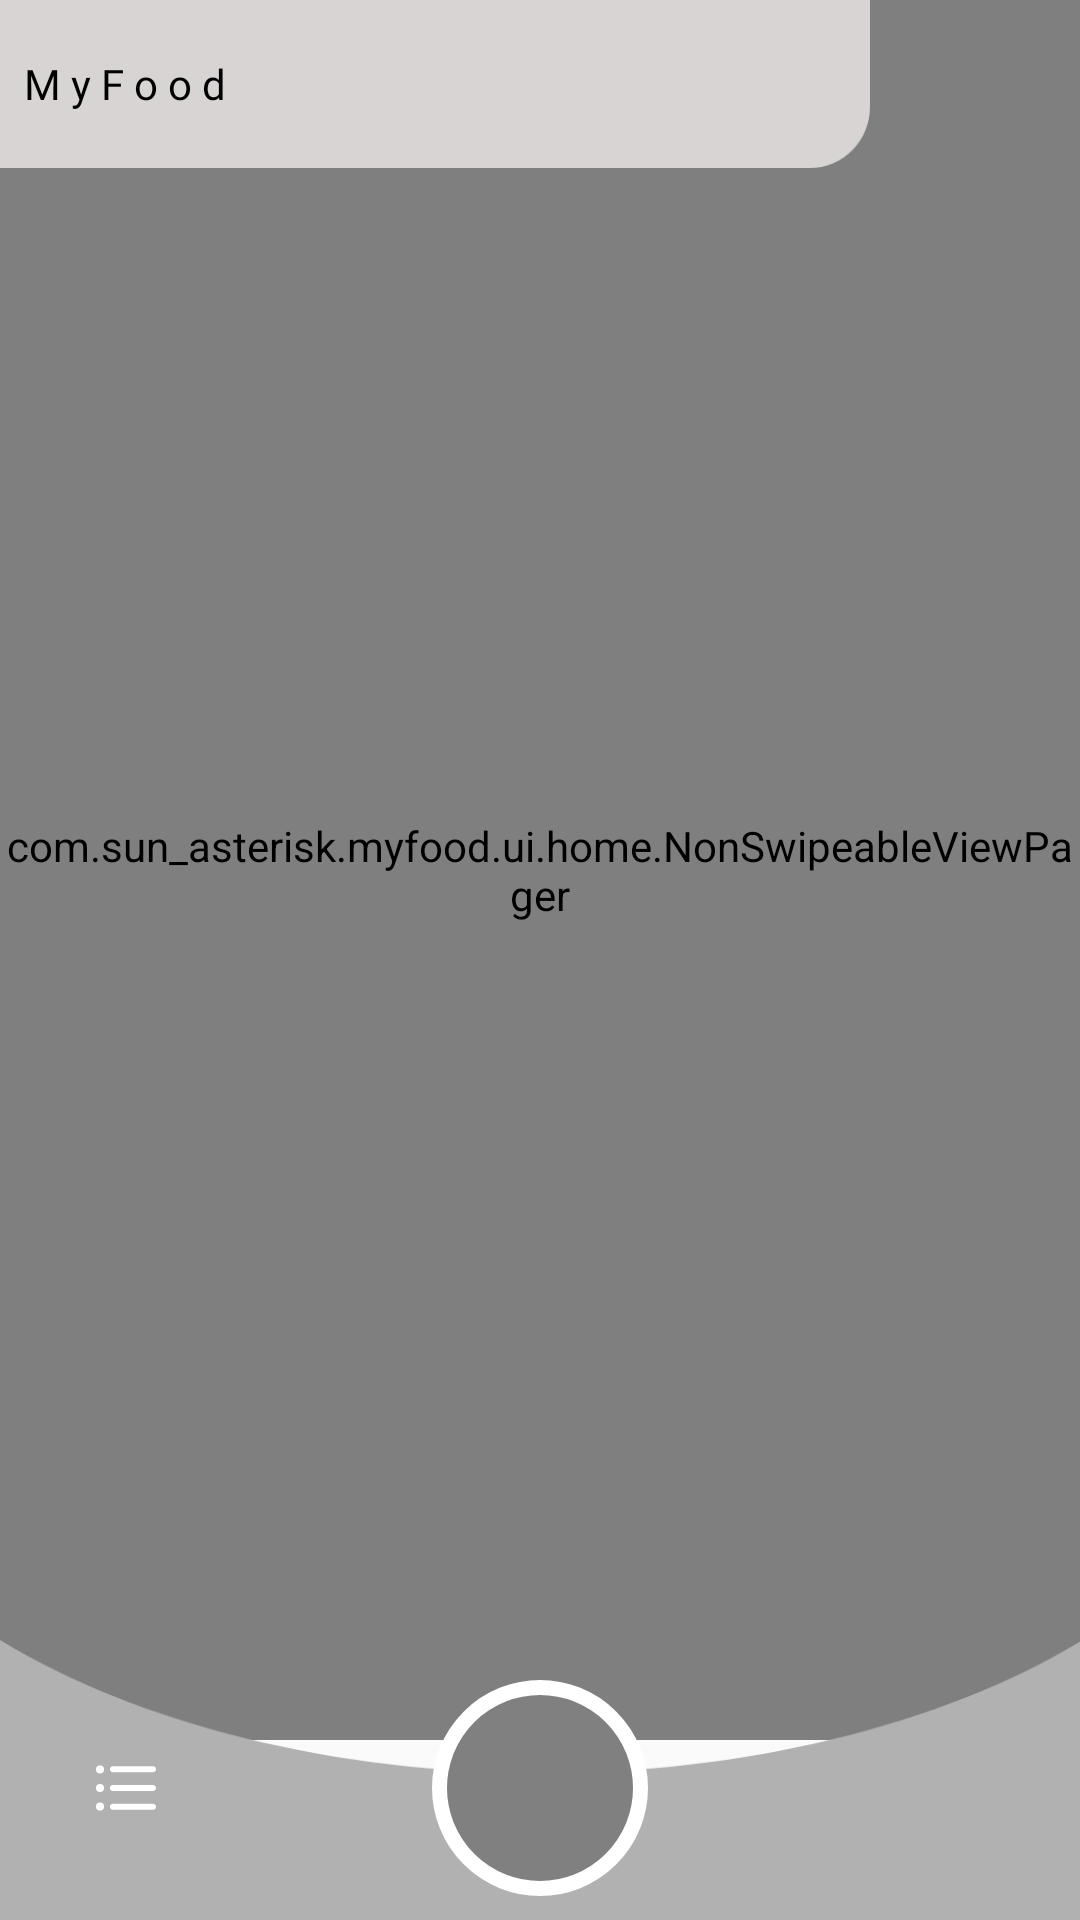

Layout XML and referenced resources for this Android screen:
<!-- AndroidManifest.xml: application theme AppTheme -->
<!-- res/layout/fragment_home.xml -->
<?xml version="1.0" encoding="utf-8"?>
<androidx.constraintlayout.widget.ConstraintLayout
    xmlns:android="http://schemas.android.com/apk/res/android"
    xmlns:app="http://schemas.android.com/apk/res-auto"
    android:layout_width="match_parent"
    android:layout_height="match_parent">

    <ImageView
        android:layout_width="wrap_content"
        android:layout_height="wrap_content"
        android:layout_alignParentEnd="true"
        android:layout_marginTop="@dimen/dp_30"
        android:src="@drawable/body_background"
        app:layout_constraintEnd_toEndOf="parent"
        app:layout_constraintTop_toTopOf="parent" />

    <include
        android:id="@+id/toolbarHome"
        layout="@layout/layout_toolbar" />

    <com.sun_asterisk.myfood.ui.home.NonSwipeableViewPager
        android:id="@+id/viewPagerHome"
        android:layout_width="0dp"
        android:layout_height="0dp"
        android:layout_marginBottom="@dimen/dp_60"
        app:layout_constraintBottom_toBottomOf="parent"
        app:layout_constraintEnd_toEndOf="parent"
        app:layout_constraintStart_toStartOf="parent"
        app:layout_constraintTop_toTopOf="parent" />

    <ImageView
        android:id="@+id/footer"
        android:layout_width="match_parent"
        android:layout_height="0dp"
        android:layout_alignParentBottom="true"
        android:scaleType="fitXY"
        android:src="@drawable/footer"
        app:layout_constraintBottom_toBottomOf="parent"
        app:layout_constraintDimensionRatio="1:0.26"
        app:layout_constraintEnd_toEndOf="parent"
        app:layout_constraintStart_toStartOf="parent" />

    <ImageButton
        android:id="@+id/imageButtonHome"
        android:layout_width="0dp"
        android:layout_height="0dp"
        android:layout_marginBottom="@dimen/dp_8"
        android:background="@drawable/background_home_button"
        android:src="@drawable/ic_home"
        app:layout_constraintBottom_toBottomOf="parent"
        app:layout_constraintDimensionRatio="1:1"
        app:layout_constraintEnd_toEndOf="parent"
        app:layout_constraintStart_toStartOf="parent"
        app:layout_constraintWidth_percent="0.2" />

    <ImageButton
        android:id="@+id/imageButtonFavorite"
        android:layout_width="wrap_content"
        android:layout_height="wrap_content"
        android:layout_marginStart="@dimen/dp_20"
        android:background="@android:color/transparent"
        android:clickable="true"
        android:focusable="true"
        android:foreground="?actionBarItemBackground"
        android:padding="@dimen/dp_12"
        android:src="@drawable/ic_order"
        app:layout_constraintBottom_toBottomOf="@id/imageButtonHome"
        app:layout_constraintStart_toStartOf="@id/footer"
        app:layout_constraintTop_toTopOf="@id/imageButtonHome" />

    <ImageButton
        android:id="@+id/imageButtonPerson"
        android:layout_width="wrap_content"
        android:layout_height="wrap_content"
        android:layout_marginEnd="@dimen/dp_20"
        android:background="@android:color/transparent"
        android:clickable="true"
        android:focusable="true"
        android:foreground="?actionBarItemBackground"
        android:padding="@dimen/dp_12"
        android:src="@drawable/ic_person"
        app:layout_constraintBottom_toBottomOf="@id/imageButtonHome"
        app:layout_constraintEnd_toEndOf="@id/footer"
        app:layout_constraintTop_toTopOf="@id/imageButtonHome" />

</androidx.constraintlayout.widget.ConstraintLayout>
<!-- res/layout/layout_toolbar.xml (included above) -->
<?xml version="1.0" encoding="utf-8"?>
<androidx.constraintlayout.widget.ConstraintLayout
    xmlns:android="http://schemas.android.com/apk/res/android"
    xmlns:app="http://schemas.android.com/apk/res-auto"
    android:layout_width="match_parent"
    android:layout_height="wrap_content"
    android:elevation="@dimen/dp_4">

    <androidx.appcompat.widget.Toolbar
        android:id="@+id/toolbar"
        android:layout_width="match_parent"
        android:layout_height="?android:actionBarSize"
        android:layout_marginEnd="@dimen/dp_70"
        android:background="@drawable/header"
        app:contentInsetEnd="0dp"
        app:contentInsetStartWithNavigation="@dimen/dp_8"
        app:contentInsetStart="0dp"
        app:layout_constraintStart_toStartOf="parent"
        app:layout_constraintTop_toTopOf="parent"
        app:navigationIcon="@drawable/ic_back">

        <TextView
            android:id="@+id/textViewToolbarTitle"
            android:layout_width="wrap_content"
            android:layout_height="wrap_content"
            android:fontFamily="@font/nexabold"
            android:layout_marginStart="@dimen/dp_8"
            android:text="@string/my_food"
            android:textColor="@color/colorBlack"
            app:layout_constraintBottom_toBottomOf="parent"
            app:layout_constraintHorizontal_bias="0.5"
            app:layout_constraintStart_toStartOf="parent"
            app:layout_constraintTop_toTopOf="parent" />
    </androidx.appcompat.widget.Toolbar>
</androidx.constraintlayout.widget.ConstraintLayout>
<!-- resources referenced by this layout -->
<resources>
  <color name="colorBlack">#000000</color>
  <dimen name="dp_12">12dp</dimen>
  <dimen name="dp_20">20dp</dimen>
  <dimen name="dp_30">30dp</dimen>
  <dimen name="dp_4">4dp</dimen>
  <dimen name="dp_60">60dp</dimen>
  <dimen name="dp_70">70dp</dimen>
  <dimen name="dp_8">8dp</dimen>
  <!-- drawable background_home_button (drawable) -->
  <?xml version="1.0" encoding="utf-8"?>
  <selector xmlns:android="http://schemas.android.com/apk/res/android">
  
      <item android:state_pressed="true">
          <shape android:shape="oval">
              <solid android:color="@color/colorTextLogo" />
              <stroke android:width="@dimen/dp_5" android:color="@color/colorWhite" />
          </shape>
      </item>
  
      <item>
          <shape android:shape="oval">
              <solid android:color="@color/colorGrey500" />
              <stroke android:width="@dimen/dp_5" android:color="@color/colorWhite" />
          </shape>
      </item>
  </selector>
  <!-- drawable body_background: png bitmap (drawable-hdpi, 10748 bytes) -->
  <!-- drawable footer: png bitmap (drawable-hdpi, 3535 bytes) -->
  <!-- drawable header: png bitmap (drawable-hdpi, 777 bytes) -->
  <!-- drawable ic_order (drawable) -->
  <vector xmlns:android="http://schemas.android.com/apk/res/android"
      android:width="20dp"
      android:height="20dp"
      android:viewportWidth="60.123"
      android:viewportHeight="60.123">
      <path
          android:fillColor="#FFFFFF"
          android:pathData="M57.124,51.893H16.92c-1.657,0 -3,-1.343 -3,-3s1.343,-3 3,-3h40.203c1.657,0 3,1.343 3,3S58.781,51.893 57.124,51.893z" />
      <path
          android:fillColor="#FFFFFF"
          android:pathData="M57.124,33.062H16.92c-1.657,0 -3,-1.343 -3,-3s1.343,-3 3,-3h40.203c1.657,0 3,1.343 3,3C60.124,31.719 58.781,33.062 57.124,33.062z" />
      <path
          android:fillColor="#FFFFFF"
          android:pathData="M57.124,14.231H16.92c-1.657,0 -3,-1.343 -3,-3s1.343,-3 3,-3h40.203c1.657,0 3,1.343 3,3S58.781,14.231 57.124,14.231z" />
      <path
          android:fillColor="#FFFFFF"
          android:pathData="M4.029,11.463m-4.029,0a4.029,4.029 0,1 1,8.058 0a4.029,4.029 0,1 1,-8.058 0" />
      <path
          android:fillColor="#FFFFFF"
          android:pathData="M4.029,30.062m-4.029,0a4.029,4.029 0,1 1,8.058 0a4.029,4.029 0,1 1,-8.058 0" />
      <path
          android:fillColor="#FFFFFF"
          android:pathData="M4.029,48.661m-4.029,0a4.029,4.029 0,1 1,8.058 0a4.029,4.029 0,1 1,-8.058 0" />
  </vector>
  <string name="my_food">M y  F o o d</string>
  <style name="AppTheme" parent="Theme.AppCompat.Light.DarkActionBar">
          
          <item name="colorPrimary">@color/colorPrimary</item>
          <item name="colorPrimaryDark">@color/colorPrimaryDark</item>
          <item name="colorAccent">@color/colorAccent</item>
      </style>
  <color name="colorTextLogo">#B2B1B2</color>
  <dimen name="dp_5">5dp</dimen>
  <color name="colorWhite">#FFFFFF</color>
  <color name="colorGrey500">#808080</color>
  <color name="colorPrimary">#008577</color>
  <color name="colorPrimaryDark">#00574B</color>
  <color name="colorAccent">#808080</color>
</resources>
